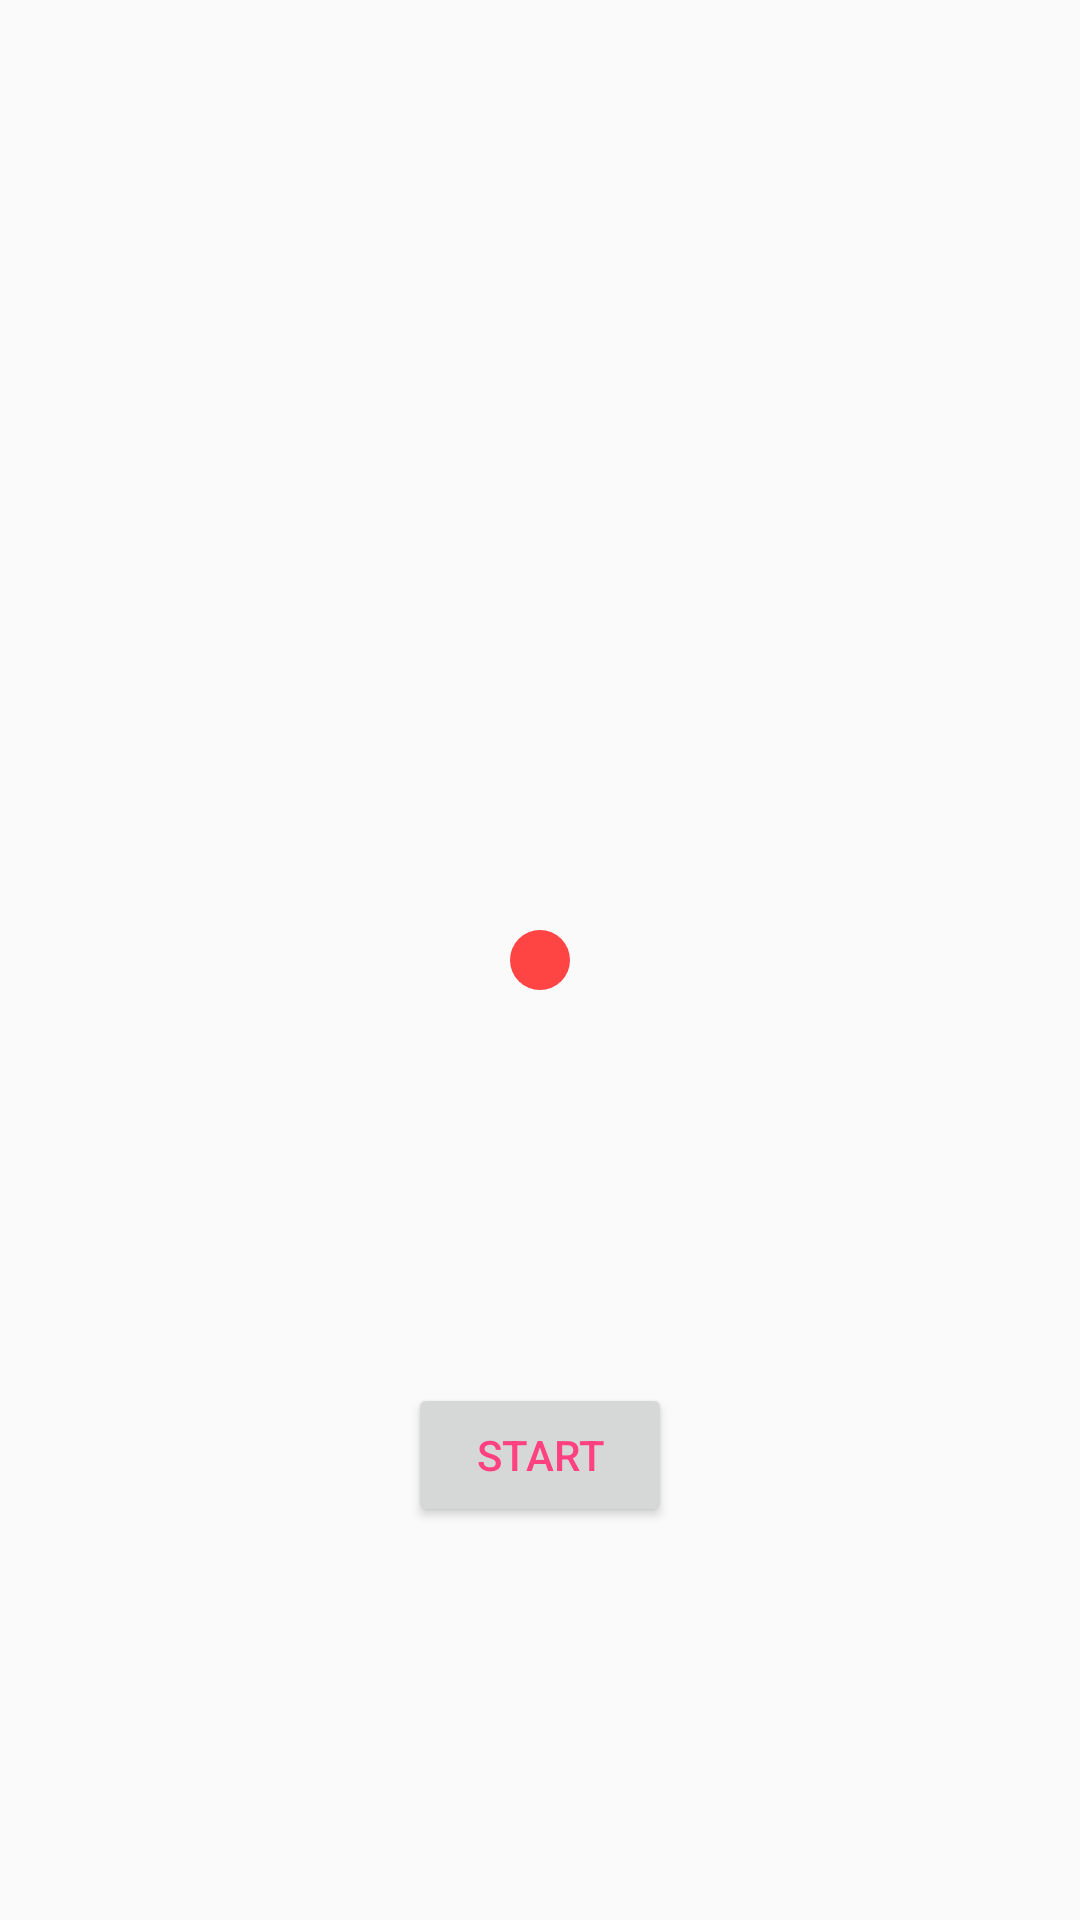

Produce the Android XML layout that renders to this screen, including the resource entries it uses.
<!-- AndroidManifest.xml: application theme AppTheme -->
<!-- res/layout/activity_level_list_drawable.xml -->
<?xml version="1.0" encoding="utf-8"?>
<androidx.constraintlayout.widget.ConstraintLayout xmlns:android="http://schemas.android.com/apk/res/android"
    xmlns:app="http://schemas.android.com/apk/res-auto"
    xmlns:tools="http://schemas.android.com/tools"
    android:layout_width="match_parent"
    android:layout_height="match_parent">

    <ImageView
        android:id="@+id/imageView"
        android:layout_width="wrap_content"
        android:layout_height="wrap_content"
        android:src="@drawable/bg_level_list"
        app:layout_constraintBottom_toBottomOf="parent"
        app:layout_constraintEnd_toEndOf="parent"
        app:layout_constraintStart_toStartOf="parent"
        app:layout_constraintTop_toTopOf="parent" />

    <Button
        android:id="@+id/start"
        android:layout_width="wrap_content"
        android:layout_height="wrap_content"
        android:text="Start"
        app:layout_constraintBottom_toBottomOf="parent"
        app:layout_constraintEnd_toEndOf="parent"
        app:layout_constraintStart_toStartOf="parent"
        app:layout_constraintTop_toBottomOf="@+id/imageView" />

</androidx.constraintlayout.widget.ConstraintLayout>
<!-- resources referenced by this layout -->
<resources>
  <!-- drawable bg_level_list (drawable) -->
  <?xml version="1.0" encoding="utf-8"?>
  <level-list xmlns:android="http://schemas.android.com/apk/res/android" >
      <item android:drawable="@drawable/bg_level_1_ring_red" android:maxLevel="0"/>
      <item android:drawable="@drawable/bg_level_2_ring_red" android:maxLevel="1"/>
      <item android:drawable="@drawable/bg_level_3_ring_red" android:maxLevel="2"/>
  </level-list>
  <style name="AppTheme" parent="Theme.AppCompat.Light.NoActionBar">
          
          <item name="colorPrimary">@color/colorPrimary</item>
          <item name="colorPrimaryDark">@color/colorPrimaryDark</item>
          <item name="colorAccent">@color/colorAccent</item>
          <item name="colorTind">#ffee00</item>
          <item name="android:textColorPrimary">@color/colorAccent</item>
  
  
      </style>
  <!-- drawable bg_level_1_ring_red (drawable) -->
  <?xml version="1.0" encoding="utf-8"?>
  <shape xmlns:android="http://schemas.android.com/apk/res/android"
      android:shape="oval">
      <solid android:color="@android:color/holo_red_light" />
      <size
          android:width="20dp"
          android:height="20dp" />
  
  </shape>
  <!-- drawable bg_level_2_ring_red (drawable) -->
  <?xml version="1.0" encoding="utf-8"?>
  <shape xmlns:android="http://schemas.android.com/apk/res/android"
      android:shape="oval">
      <solid android:color="@android:color/holo_green_light" />
      <size
          android:width="40dp"
          android:height="40dp" />
  
  </shape>
  <!-- drawable bg_level_3_ring_red (drawable) -->
  <?xml version="1.0" encoding="utf-8"?>
  <shape xmlns:android="http://schemas.android.com/apk/res/android"
      android:shape="oval">
      <solid android:color="@android:color/holo_blue_light" />
      <size
          android:width="60dp"
          android:height="60dp" />
  
  </shape>
  <color name="colorPrimary">#3F51B5</color>
  <color name="colorPrimaryDark">#303F9F</color>
  <color name="colorAccent">#FF4081</color>
</resources>
